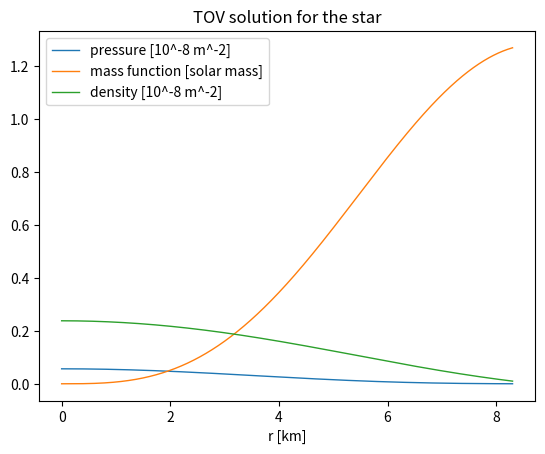

Write the Python code that produced this figure.
import numpy as np
import matplotlib.pyplot as plt
from scipy.integrate import solve_ivp
from scipy.interpolate import CubicSpline


class Star:
    """Class with all the properties and methods necessary to describe a single star
    """

    # Defining some constants
    SOLAR_MASS = 1.48e3         # Solar mass [m]
    SOLAR_RADIUS = 6.957e8      # Solar radius [m]

    def __init__(self, rho_eos, p_center, p_surface):
        """Initialization method

        Args:
            rho_eos (function): Python function in the format rho(p) that describes the EOS of the star
            p_center (float): Center pressure of the star [m^-2]
            p_surface (float): Surface pressure of the star [m^-2]
        """

        # Set the density function as the given EOS (rho(p))
        self.rho = rho_eos

        # Set the integration constants: pressure, mass, and density at r=0, at the center
        self.p_0 = p_center                 # Center pressure [m^-2]
        self.m_0 = 0.0                      # Center mass [m]
        self.rho_0 = self.rho(self.p_0)     # Center energy density [m^-2]

        # Set the boundary value for the termination of the ODE integration: pressure at r=R, on the surface
        self.p_surface = p_surface          # Surface pressure [m^-2]

        # Initialize star properties: radius and total mass
        self.star_radius = 0.0              # Star radius [m]
        self.star_mass = 0.0                # Star mass [m]

    def _ode_system(self, r, y):
        """Method that implements the TOV ODE system in the form ``dy/dr = f(r, y)``, used by the IVP solver

        Args:
            r (float): Independent variable of the ODE system (radial coordinate r)
            y (array of float): Array with the dependent variables of the ODE system (p and m)

        Returns:
            array of float: Right hand side of the equation ``dy/dr = f(r, y)`` ([dp_dr, dm_dr])

        Raises:
            Exception: Exception in case the pressure is outside the acceptable range (p < 0.0)
            Exception: Exception in case the pressure is outside the acceptable range (p > p_0)
            Exception: Exception in case the EOS function didn't return a number
        """

        # Variables of the system
        p = y[0]
        m = y[1]
        rho = self.rho(p)

        # Check if p is outside the acceptable range, and raise an exception in that case
        if p < 0.0:
            raise Exception(f"The pressure is outside the acceptable range (p = {p}): p < 0.0")
        elif p > self.p_0:
            raise Exception(f"The pressure is outside the acceptable range (p = {p}): p > p_0")

        # Check if there is some invalid value for rho, and raise an exception in that case
        if np.isnan(rho):
            raise Exception(f"The EOS function didn't return a number: p = {p}, rho = {rho}")

        # ODE System that describes the interior structure of the star
        dp_dr = -((rho + p) * (m + 4 * np.pi * r**3 * p)) / (r * (r - 2 * m))       # TOV equation
        dm_dr = 4 * np.pi * r**2 * rho                                              # Rate of change of the mass
        return [dp_dr, dm_dr]

    def _ode_termination_event(self, r, y):
        """Event method used by the IVP solver. The solver will find an accurate value of r at which
        ``event(r, y(r)) = 0`` using a root-finding algorithm

        Args:
            r (float): Independent variable of the ODE system (radial coordinate r)
            y (array of float): Array with the dependent variables of the ODE system (p and m)

        Returns:
            float: ``p - p_surface``
        """

        return y[0] - self.p_surface            # Condition of the event: trigger when condition == 0 (p == p_surface)
    _ode_termination_event.terminal = True      # Set the event as a terminal event, terminating the integration of the ODE

    def solve_tov(self, p_center=None, r_begin=np.finfo(float).eps, r_end=np.inf, r_nsamples=10**6, method='RK45', max_step=np.inf):
        """Method that solves the TOV system for the star, finding the functions p(r), m(r), and rho(r)

        Args:
            p_center (float, optional): Center pressure of the star [m^-2]
            r_begin (float, optional): Radial coordinate r at the beginning of the IVP solve. Defaults to np.finfo(float).eps
            r_end (float, optional): Radial coordinate r at the end of the IVP solve. Defaults to np.inf
            r_nsamples (int, optional): Number of samples used to create the r_space array. Defaults to 10**6
            method (str, optional): Method used by the IVP solver. Defaults to 'RK45'
            max_step (float, optional): Maximum allowed step size for the IVP solver. Defaults to np.inf

        Raises:
            Exception: Exception in case the IVP fails to solve the equation
            Exception: Exception in case the IVP fails to find the ODE termination event
        """

        # Transfer the p_center parameter if it was passed as an argument
        if p_center is not None:
            self.p_0 = p_center

        # Solve the ODE system
        ode_solution = solve_ivp(
            self._ode_system, [r_begin, r_end], [self.p_0, self.m_0], method, events=[self._ode_termination_event], max_step=max_step)
        r_ode_solution = ode_solution.t
        p_ode_solution = ode_solution.y[0]
        m_ode_solution = ode_solution.y[1]
        rho_ode_solution = self.rho(ode_solution.y[0])

        # Check the ODE solution status, and treat each case
        if ode_solution.status == -1:
            raise Exception(ode_solution.message)
        elif ode_solution.status != 1:
            raise Exception("The solver did not find the ODE termination event")
        # Get the star radius and mass from the ODE termination event
        self.star_radius = ode_solution.t_events[0][0]
        self.star_mass = ode_solution.y_events[0][0][1]

        # Create interpolated functions for the solution using CubicSpline
        self.p_spline_function = CubicSpline(r_ode_solution, p_ode_solution, extrapolate=False)
        self.m_spline_function = CubicSpline(r_ode_solution, m_ode_solution, extrapolate=False)
        self.rho_spline_function = CubicSpline(r_ode_solution, rho_ode_solution, extrapolate=False)

        # Calculate the arrays for the solution according to the desired linspace
        self.r_space = np.linspace(r_begin, self.star_radius, r_nsamples)
        self.p_num_solution = self.p_spline_function(self.r_space)
        self.m_num_solution = self.m_spline_function(self.r_space)
        self.rho_num_solution = self.rho_spline_function(self.r_space)

    def show_result(self):
        """Method that prints the star radius and mass and plots the solution found
        """

        # Print the star radius and mass
        print(f"Star radius = {self.star_radius / 10**3} [km]")
        print(f"Star mass = {self.star_mass / self.SOLAR_MASS} [solar mass]")

        # Show a simple plot of the solution
        plt.figure()
        plt.plot(self.r_space / 10**3, self.p_num_solution * 10**8, linewidth=1, label="pressure [10^-8 m^-2]")
        plt.plot(self.r_space / 10**3, self.m_num_solution / self.SOLAR_MASS, linewidth=1, label="mass function [solar mass]")
        plt.plot(self.r_space / 10**3, self.rho_num_solution * 10**8, linewidth=1, label="density [10^-8 m^-2]")
        plt.title("TOV solution for the star")
        plt.xlabel("r [km]")
        plt.legend()
        plt.show()


# This logic is a simple example, only executed when this file is run directly in the command prompt
if __name__ == "__main__":

    # Set the EOS and pressure at the center and surface of the star
    def rho(p):
        c = 1.0e8       # [m^2]
        return (np.abs(p / c))**(1 / 2)

    def p(rho):
        c = 1.0e8       # [m^2]
        return c * rho**2

    rho_center = 2.376364e-9        # Center density [m^-2]
    p_center = p(rho_center)        # Center pressure [m^-2]
    p_surface = 1e-12               # Surface pressure [m^-2]

    # Print the values used for p_center and p_surface
    print(f"p_center = {p_center} [m^-2]")
    print(f"p_surface = {p_surface} [m^-2]")

    # Define the object
    star_object = Star(rho, p_center, p_surface)

    # Solve the TOV equation
    star_object.solve_tov(max_step=100.0)

    # Show the result
    star_object.show_result()
